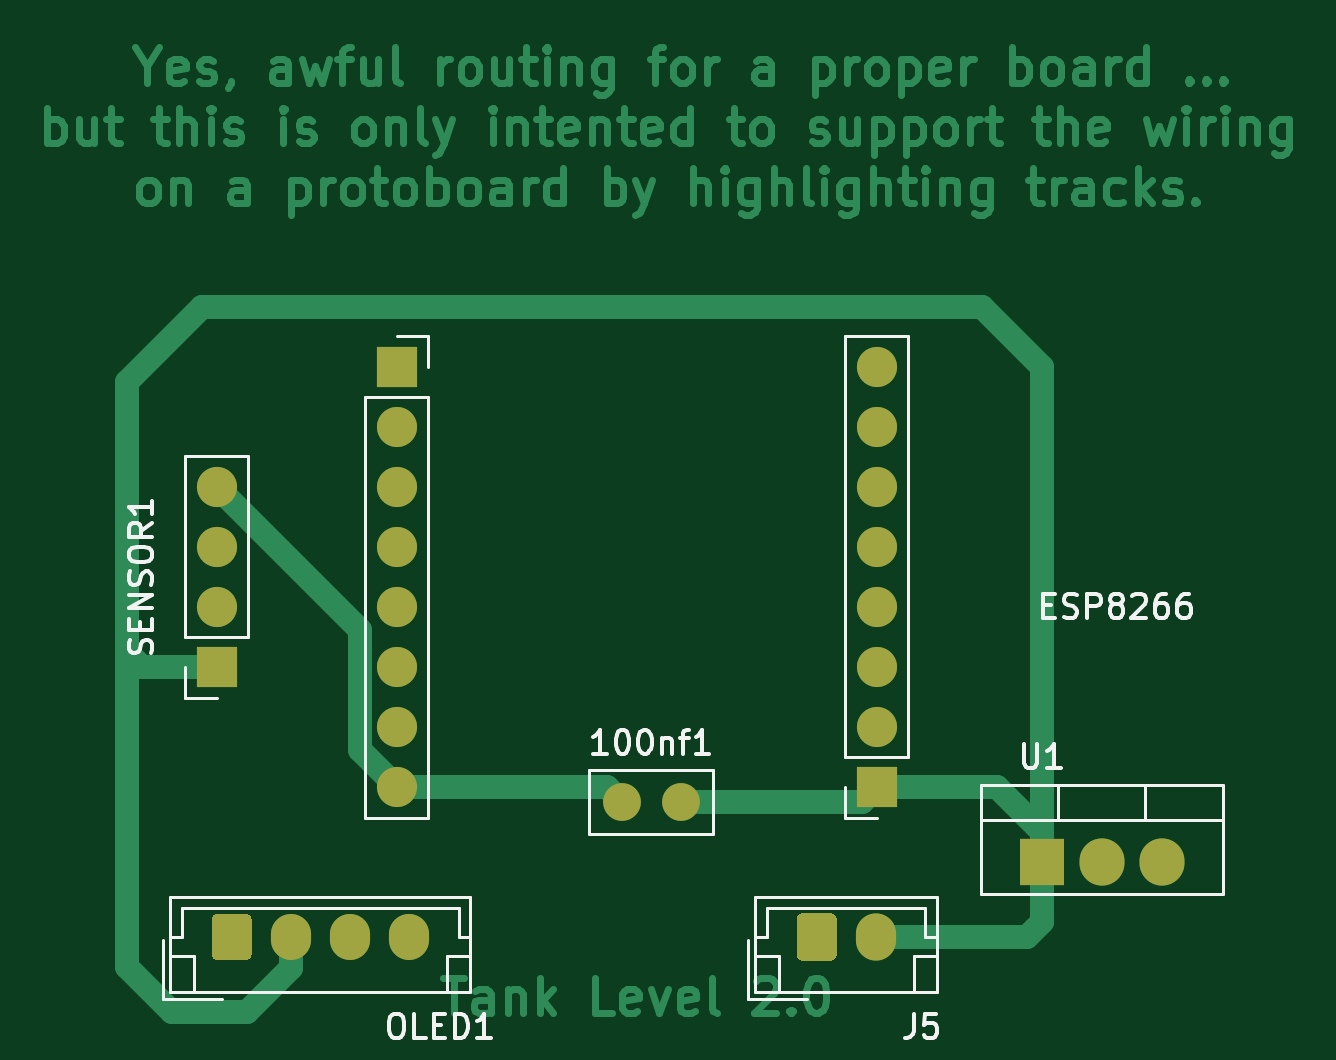
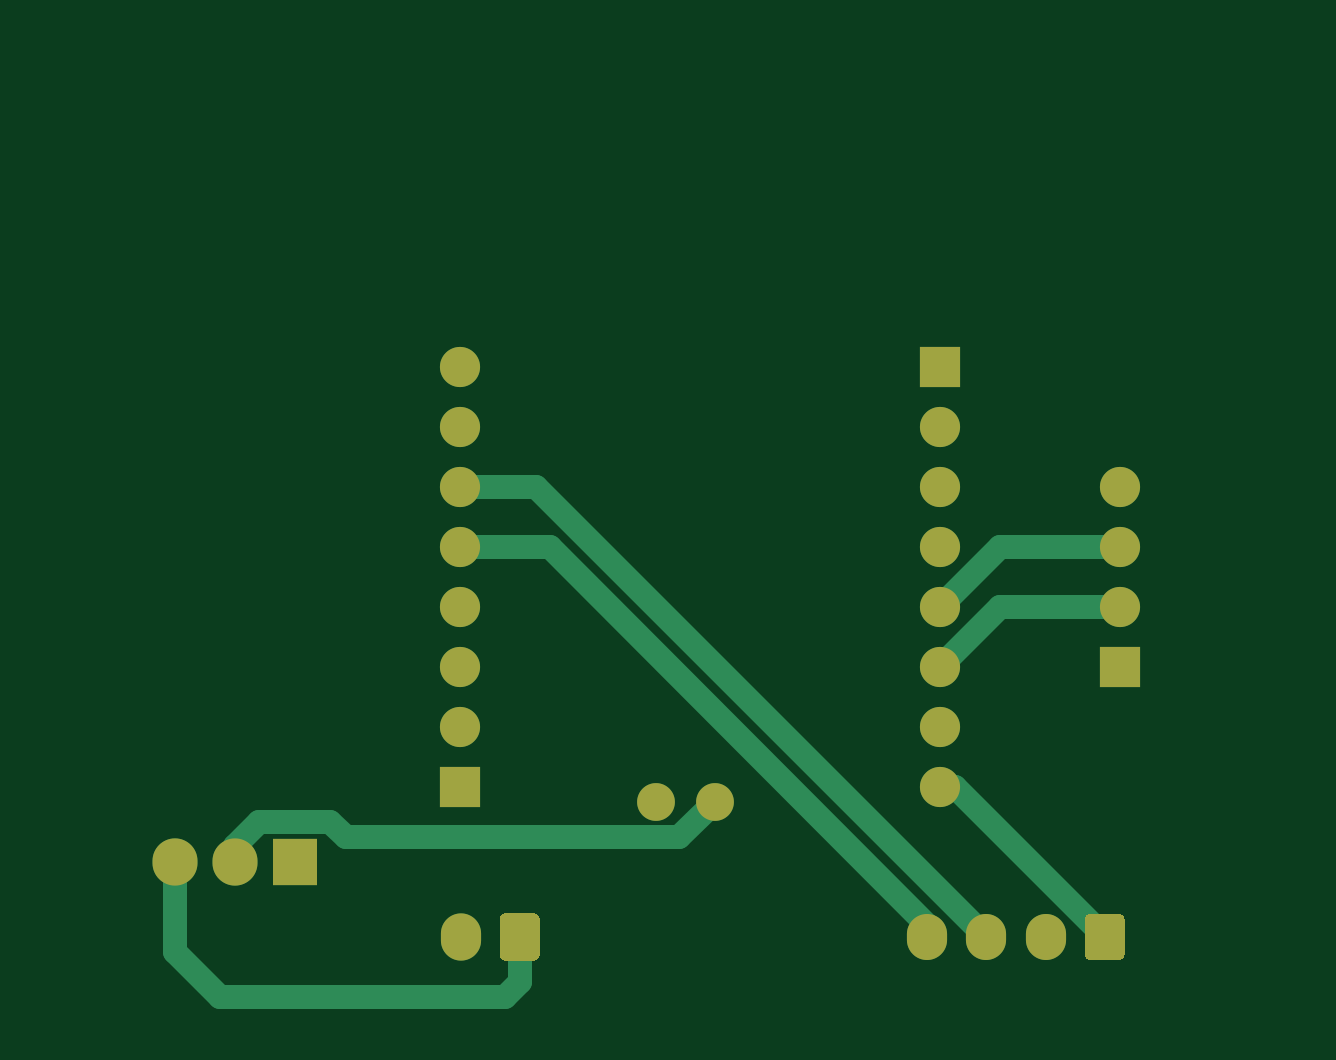
Circuit board: 9 layer files. Board 52.6 x 40.9 mm.
- bottom_copper: water.tank-B_Cu.gbr (4481 bytes)
- bottom_mask: water.tank-B_Mask.gbr (2209 bytes)
- paste: water.tank-B_Paste.gbr (469 bytes)
- bottom_silk: water.tank-B_SilkS.gbr (470 bytes)
- outline: water.tank-Edge_Cuts.gbr (442 bytes)
- top_copper: water.tank-F_Cu.gbr (35272 bytes)
- top_mask: water.tank-F_Mask.gbr (2209 bytes)
- paste: water.tank-F_Paste.gbr (469 bytes)
- top_silk: water.tank-F_SilkS.gbr (12520 bytes)

=== bottom_copper: water.tank-B_Cu.gbr ===
%TF.GenerationSoftware,KiCad,Pcbnew,5.1.9+dfsg1-1*%
%TF.CreationDate,2022-05-15T20:14:44+02:00*%
%TF.ProjectId,water.tank,77617465-722e-4746-916e-6b2e6b696361,rev?*%
%TF.SameCoordinates,Original*%
%TF.FileFunction,Copper,L2,Bot*%
%TF.FilePolarity,Positive*%
%FSLAX46Y46*%
G04 Gerber Fmt 4.6, Leading zero omitted, Abs format (unit mm)*
G04 Created by KiCad (PCBNEW 5.1.9+dfsg1-1) date 2022-05-15 20:14:44*
%MOMM*%
%LPD*%
G01*
G04 APERTURE LIST*
%TA.AperFunction,ComponentPad*%
%ADD10O,1.700000X1.700000*%
%TD*%
%TA.AperFunction,ComponentPad*%
%ADD11R,1.700000X1.700000*%
%TD*%
%TA.AperFunction,ComponentPad*%
%ADD12C,1.600000*%
%TD*%
%TA.AperFunction,ComponentPad*%
%ADD13O,1.905000X2.000000*%
%TD*%
%TA.AperFunction,ComponentPad*%
%ADD14R,1.905000X2.000000*%
%TD*%
%TA.AperFunction,ComponentPad*%
%ADD15O,1.700000X1.950000*%
%TD*%
%TA.AperFunction,ComponentPad*%
%ADD16O,1.700000X2.000000*%
%TD*%
%TA.AperFunction,Conductor*%
%ADD17C,1.000000*%
%TD*%
G04 APERTURE END LIST*
D10*
%TO.P,SENSOR1,4*%
%TO.N,VCC*%
X69215000Y-60325000D03*
%TO.P,SENSOR1,3*%
%TO.N,IO14*%
X69215000Y-62865000D03*
%TO.P,SENSOR1,2*%
%TO.N,IO12*%
X69215000Y-65405000D03*
D11*
%TO.P,SENSOR1,1*%
%TO.N,GND*%
X69215000Y-67945000D03*
%TD*%
D12*
%TO.P,100nf1,2*%
%TO.N,GND*%
X88860000Y-73660000D03*
%TO.P,100nf1,1*%
%TO.N,VCC*%
X86360000Y-73660000D03*
%TD*%
D13*
%TO.P,U1,3*%
%TO.N,5V*%
X109220000Y-76200000D03*
%TO.P,U1,2*%
%TO.N,VCC*%
X106680000Y-76200000D03*
D14*
%TO.P,U1,1*%
%TO.N,GND*%
X104140000Y-76200000D03*
%TD*%
D15*
%TO.P,OLED1,4*%
%TO.N,IO04*%
X77350000Y-79375000D03*
%TO.P,OLED1,3*%
%TO.N,IO05*%
X74850000Y-79375000D03*
%TO.P,OLED1,2*%
%TO.N,GND*%
X72350000Y-79375000D03*
%TO.P,OLED1,1*%
%TO.N,VCC*%
%TA.AperFunction,ComponentPad*%
G36*
G01*
X69000000Y-80100000D02*
X69000000Y-78650000D01*
G75*
G02*
X69250000Y-78400000I250000J0D01*
G01*
X70450000Y-78400000D01*
G75*
G02*
X70700000Y-78650000I0J-250000D01*
G01*
X70700000Y-80100000D01*
G75*
G02*
X70450000Y-80350000I-250000J0D01*
G01*
X69250000Y-80350000D01*
G75*
G02*
X69000000Y-80100000I0J250000D01*
G01*
G37*
%TD.AperFunction*%
%TD*%
D16*
%TO.P,J5,2*%
%TO.N,GND*%
X97115000Y-79375000D03*
%TO.P,J5,1*%
%TO.N,5V*%
%TA.AperFunction,ComponentPad*%
G36*
G01*
X93765000Y-80125000D02*
X93765000Y-78625000D01*
G75*
G02*
X94015000Y-78375000I250000J0D01*
G01*
X95215000Y-78375000D01*
G75*
G02*
X95465000Y-78625000I0J-250000D01*
G01*
X95465000Y-80125000D01*
G75*
G02*
X95215000Y-80375000I-250000J0D01*
G01*
X94015000Y-80375000D01*
G75*
G02*
X93765000Y-80125000I0J250000D01*
G01*
G37*
%TD.AperFunction*%
%TD*%
D10*
%TO.P,J1,8*%
%TO.N,VCC*%
X76835000Y-73025000D03*
%TO.P,J1,7*%
%TO.N,N/C*%
X76835000Y-70485000D03*
%TO.P,J1,6*%
%TO.N,IO12*%
X76835000Y-67945000D03*
%TO.P,J1,5*%
%TO.N,IO14*%
X76835000Y-65405000D03*
%TO.P,J1,4*%
%TO.N,N/C*%
X76835000Y-62865000D03*
%TO.P,J1,3*%
X76835000Y-60325000D03*
%TO.P,J1,2*%
X76835000Y-57785000D03*
D11*
%TO.P,J1,1*%
X76835000Y-55245000D03*
%TD*%
D10*
%TO.P,ESP8266,8*%
%TO.N,N/C*%
X97155000Y-55245000D03*
%TO.P,ESP8266,7*%
X97155000Y-57785000D03*
%TO.P,ESP8266,6*%
%TO.N,IO05*%
X97155000Y-60325000D03*
%TO.P,ESP8266,5*%
%TO.N,IO04*%
X97155000Y-62865000D03*
%TO.P,ESP8266,4*%
%TO.N,N/C*%
X97155000Y-65405000D03*
%TO.P,ESP8266,3*%
X97155000Y-67945000D03*
%TO.P,ESP8266,2*%
X97155000Y-70485000D03*
D11*
%TO.P,ESP8266,1*%
%TO.N,GND*%
X97155000Y-73025000D03*
%TD*%
D17*
%TO.N,VCC*%
X76200000Y-73025000D02*
X69850000Y-79375000D01*
X76835000Y-73025000D02*
X76200000Y-73025000D01*
X105652501Y-74499999D02*
X106680000Y-75527498D01*
X106680000Y-75527498D02*
X106680000Y-76200000D01*
X102627499Y-74499999D02*
X105652501Y-74499999D01*
X101967497Y-75160001D02*
X102627499Y-74499999D01*
X87860001Y-75160001D02*
X101967497Y-75160001D01*
X86360000Y-73660000D02*
X87860001Y-75160001D01*
%TO.N,IO12*%
X74295000Y-65405000D02*
X76835000Y-67945000D01*
X69215000Y-65405000D02*
X74295000Y-65405000D01*
%TO.N,IO14*%
X74295000Y-62865000D02*
X76835000Y-65405000D01*
X69215000Y-62865000D02*
X74295000Y-62865000D01*
%TO.N,IO04*%
X77350000Y-79375000D02*
X77350000Y-78860000D01*
X93345000Y-62865000D02*
X97155000Y-62865000D01*
X77350000Y-78860000D02*
X93345000Y-62865000D01*
%TO.N,5V*%
X94615000Y-79375000D02*
X94615000Y-81280000D01*
X94615000Y-81280000D02*
X95250000Y-81915000D01*
X95250000Y-81915000D02*
X107315000Y-81915000D01*
X109220000Y-80010000D02*
X109220000Y-76200000D01*
X107315000Y-81915000D02*
X109220000Y-80010000D01*
%TO.N,IO05*%
X93900000Y-60325000D02*
X97155000Y-60325000D01*
X74850000Y-79375000D02*
X93900000Y-60325000D01*
%TD*%
M02*

=== bottom_mask: water.tank-B_Mask.gbr ===
%TF.GenerationSoftware,KiCad,Pcbnew,5.1.9+dfsg1-1*%
%TF.CreationDate,2022-05-15T20:14:44+02:00*%
%TF.ProjectId,water.tank,77617465-722e-4746-916e-6b2e6b696361,rev?*%
%TF.SameCoordinates,Original*%
%TF.FileFunction,Soldermask,Bot*%
%TF.FilePolarity,Negative*%
%FSLAX46Y46*%
G04 Gerber Fmt 4.6, Leading zero omitted, Abs format (unit mm)*
G04 Created by KiCad (PCBNEW 5.1.9+dfsg1-1) date 2022-05-15 20:14:44*
%MOMM*%
%LPD*%
G01*
G04 APERTURE LIST*
%ADD10O,1.700000X1.700000*%
%ADD11R,1.700000X1.700000*%
%ADD12C,1.600000*%
%ADD13O,1.905000X2.000000*%
%ADD14R,1.905000X2.000000*%
%ADD15O,1.700000X1.950000*%
%ADD16O,1.700000X2.000000*%
G04 APERTURE END LIST*
D10*
%TO.C,SENSOR1*%
X69215000Y-60325000D03*
X69215000Y-62865000D03*
X69215000Y-65405000D03*
D11*
X69215000Y-67945000D03*
%TD*%
D12*
%TO.C,100nf1*%
X88860000Y-73660000D03*
X86360000Y-73660000D03*
%TD*%
D13*
%TO.C,U1*%
X109220000Y-76200000D03*
X106680000Y-76200000D03*
D14*
X104140000Y-76200000D03*
%TD*%
D15*
%TO.C,OLED1*%
X77350000Y-79375000D03*
X74850000Y-79375000D03*
X72350000Y-79375000D03*
G36*
G01*
X69000000Y-80100000D02*
X69000000Y-78650000D01*
G75*
G02*
X69250000Y-78400000I250000J0D01*
G01*
X70450000Y-78400000D01*
G75*
G02*
X70700000Y-78650000I0J-250000D01*
G01*
X70700000Y-80100000D01*
G75*
G02*
X70450000Y-80350000I-250000J0D01*
G01*
X69250000Y-80350000D01*
G75*
G02*
X69000000Y-80100000I0J250000D01*
G01*
G37*
%TD*%
D16*
%TO.C,J5*%
X97115000Y-79375000D03*
G36*
G01*
X93765000Y-80125000D02*
X93765000Y-78625000D01*
G75*
G02*
X94015000Y-78375000I250000J0D01*
G01*
X95215000Y-78375000D01*
G75*
G02*
X95465000Y-78625000I0J-250000D01*
G01*
X95465000Y-80125000D01*
G75*
G02*
X95215000Y-80375000I-250000J0D01*
G01*
X94015000Y-80375000D01*
G75*
G02*
X93765000Y-80125000I0J250000D01*
G01*
G37*
%TD*%
D10*
%TO.C,J1*%
X76835000Y-73025000D03*
X76835000Y-70485000D03*
X76835000Y-67945000D03*
X76835000Y-65405000D03*
X76835000Y-62865000D03*
X76835000Y-60325000D03*
X76835000Y-57785000D03*
D11*
X76835000Y-55245000D03*
%TD*%
D10*
%TO.C,ESP8266*%
X97155000Y-55245000D03*
X97155000Y-57785000D03*
X97155000Y-60325000D03*
X97155000Y-62865000D03*
X97155000Y-65405000D03*
X97155000Y-67945000D03*
X97155000Y-70485000D03*
D11*
X97155000Y-73025000D03*
%TD*%
M02*

=== paste: water.tank-B_Paste.gbr ===
%TF.GenerationSoftware,KiCad,Pcbnew,5.1.9+dfsg1-1*%
%TF.CreationDate,2022-05-15T20:14:44+02:00*%
%TF.ProjectId,water.tank,77617465-722e-4746-916e-6b2e6b696361,rev?*%
%TF.SameCoordinates,Original*%
%TF.FileFunction,Paste,Bot*%
%TF.FilePolarity,Positive*%
%FSLAX46Y46*%
G04 Gerber Fmt 4.6, Leading zero omitted, Abs format (unit mm)*
G04 Created by KiCad (PCBNEW 5.1.9+dfsg1-1) date 2022-05-15 20:14:44*
%MOMM*%
%LPD*%
G01*
G04 APERTURE LIST*
G04 APERTURE END LIST*
M02*

=== bottom_silk: water.tank-B_SilkS.gbr ===
%TF.GenerationSoftware,KiCad,Pcbnew,5.1.9+dfsg1-1*%
%TF.CreationDate,2022-05-15T20:14:44+02:00*%
%TF.ProjectId,water.tank,77617465-722e-4746-916e-6b2e6b696361,rev?*%
%TF.SameCoordinates,Original*%
%TF.FileFunction,Legend,Bot*%
%TF.FilePolarity,Positive*%
%FSLAX46Y46*%
G04 Gerber Fmt 4.6, Leading zero omitted, Abs format (unit mm)*
G04 Created by KiCad (PCBNEW 5.1.9+dfsg1-1) date 2022-05-15 20:14:44*
%MOMM*%
%LPD*%
G01*
G04 APERTURE LIST*
G04 APERTURE END LIST*
M02*

=== outline: water.tank-Edge_Cuts.gbr ===
%TF.GenerationSoftware,KiCad,Pcbnew,5.1.9+dfsg1-1*%
%TF.CreationDate,2022-05-15T20:14:44+02:00*%
%TF.ProjectId,water.tank,77617465-722e-4746-916e-6b2e6b696361,rev?*%
%TF.SameCoordinates,Original*%
%TF.FileFunction,Profile,NP*%
%FSLAX46Y46*%
G04 Gerber Fmt 4.6, Leading zero omitted, Abs format (unit mm)*
G04 Created by KiCad (PCBNEW 5.1.9+dfsg1-1) date 2022-05-15 20:14:44*
%MOMM*%
%LPD*%
G01*
G04 APERTURE LIST*
G04 APERTURE END LIST*
M02*

=== top_copper: water.tank-F_Cu.gbr (35272 bytes, source omitted) ===
=== top_mask: water.tank-F_Mask.gbr ===
%TF.GenerationSoftware,KiCad,Pcbnew,5.1.9+dfsg1-1*%
%TF.CreationDate,2022-05-15T20:14:44+02:00*%
%TF.ProjectId,water.tank,77617465-722e-4746-916e-6b2e6b696361,rev?*%
%TF.SameCoordinates,Original*%
%TF.FileFunction,Soldermask,Top*%
%TF.FilePolarity,Negative*%
%FSLAX46Y46*%
G04 Gerber Fmt 4.6, Leading zero omitted, Abs format (unit mm)*
G04 Created by KiCad (PCBNEW 5.1.9+dfsg1-1) date 2022-05-15 20:14:44*
%MOMM*%
%LPD*%
G01*
G04 APERTURE LIST*
%ADD10O,1.700000X1.700000*%
%ADD11R,1.700000X1.700000*%
%ADD12C,1.600000*%
%ADD13O,1.905000X2.000000*%
%ADD14R,1.905000X2.000000*%
%ADD15O,1.700000X1.950000*%
%ADD16O,1.700000X2.000000*%
G04 APERTURE END LIST*
D10*
%TO.C,SENSOR1*%
X69215000Y-60325000D03*
X69215000Y-62865000D03*
X69215000Y-65405000D03*
D11*
X69215000Y-67945000D03*
%TD*%
D12*
%TO.C,100nf1*%
X88860000Y-73660000D03*
X86360000Y-73660000D03*
%TD*%
D13*
%TO.C,U1*%
X109220000Y-76200000D03*
X106680000Y-76200000D03*
D14*
X104140000Y-76200000D03*
%TD*%
D15*
%TO.C,OLED1*%
X77350000Y-79375000D03*
X74850000Y-79375000D03*
X72350000Y-79375000D03*
G36*
G01*
X69000000Y-80100000D02*
X69000000Y-78650000D01*
G75*
G02*
X69250000Y-78400000I250000J0D01*
G01*
X70450000Y-78400000D01*
G75*
G02*
X70700000Y-78650000I0J-250000D01*
G01*
X70700000Y-80100000D01*
G75*
G02*
X70450000Y-80350000I-250000J0D01*
G01*
X69250000Y-80350000D01*
G75*
G02*
X69000000Y-80100000I0J250000D01*
G01*
G37*
%TD*%
D16*
%TO.C,J5*%
X97115000Y-79375000D03*
G36*
G01*
X93765000Y-80125000D02*
X93765000Y-78625000D01*
G75*
G02*
X94015000Y-78375000I250000J0D01*
G01*
X95215000Y-78375000D01*
G75*
G02*
X95465000Y-78625000I0J-250000D01*
G01*
X95465000Y-80125000D01*
G75*
G02*
X95215000Y-80375000I-250000J0D01*
G01*
X94015000Y-80375000D01*
G75*
G02*
X93765000Y-80125000I0J250000D01*
G01*
G37*
%TD*%
D10*
%TO.C,J1*%
X76835000Y-73025000D03*
X76835000Y-70485000D03*
X76835000Y-67945000D03*
X76835000Y-65405000D03*
X76835000Y-62865000D03*
X76835000Y-60325000D03*
X76835000Y-57785000D03*
D11*
X76835000Y-55245000D03*
%TD*%
D10*
%TO.C,ESP8266*%
X97155000Y-55245000D03*
X97155000Y-57785000D03*
X97155000Y-60325000D03*
X97155000Y-62865000D03*
X97155000Y-65405000D03*
X97155000Y-67945000D03*
X97155000Y-70485000D03*
D11*
X97155000Y-73025000D03*
%TD*%
M02*

=== paste: water.tank-F_Paste.gbr ===
%TF.GenerationSoftware,KiCad,Pcbnew,5.1.9+dfsg1-1*%
%TF.CreationDate,2022-05-15T20:14:44+02:00*%
%TF.ProjectId,water.tank,77617465-722e-4746-916e-6b2e6b696361,rev?*%
%TF.SameCoordinates,Original*%
%TF.FileFunction,Paste,Top*%
%TF.FilePolarity,Positive*%
%FSLAX46Y46*%
G04 Gerber Fmt 4.6, Leading zero omitted, Abs format (unit mm)*
G04 Created by KiCad (PCBNEW 5.1.9+dfsg1-1) date 2022-05-15 20:14:44*
%MOMM*%
%LPD*%
G01*
G04 APERTURE LIST*
G04 APERTURE END LIST*
M02*

=== top_silk: water.tank-F_SilkS.gbr (12520 bytes, source omitted) ===
